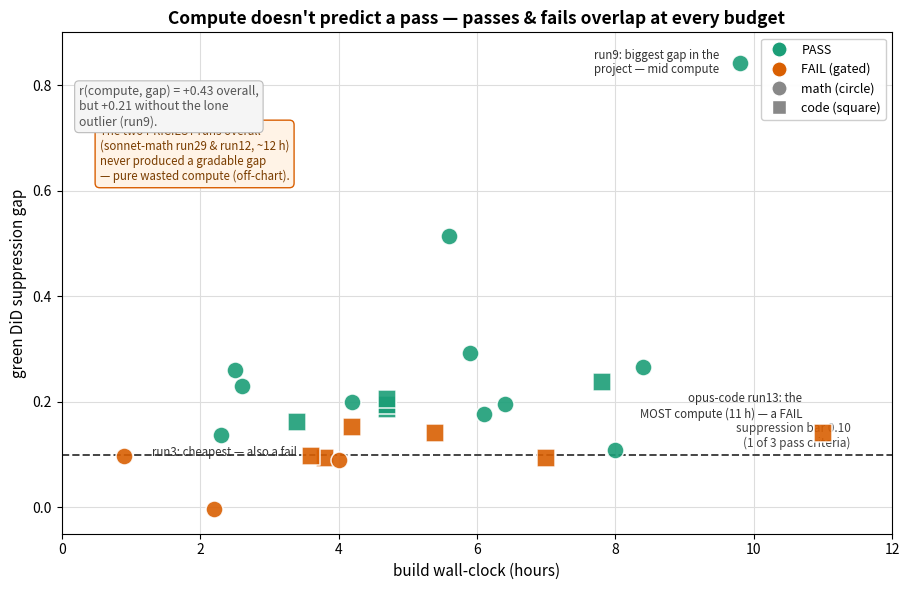

Recreate this plot in Python. (Note: this script raises an exception after producing the figure.)
"""Option B — 'more compute does not buy a bigger gap'.
x = build wall-clock (h), y = green DiD suppression gap, colour = PASS/FAIL, marker = domain.
Data hardcoded (from MO_INDEX.md build cost + green verdicts). Renders with no pod/network.
"""
import matplotlib
matplotlib.use("Agg")
import matplotlib.pyplot as plt
import os

# (label, hours, gap, passed, domain)  -- gated runs only (need a green gap on the y-axis)
PTS = [
    # --- PASSES ---
    ("run9", 9.8, .842, True, "math"), ("run7", 8.4, .266, True, "math"),
    ("run8", 5.9, .292, True, "math"), ("run5", 8.0, .108, True, "math"),
    ("run2", 6.4, .196, True, "math"), ("run1", 4.2, .200, True, "math"),
    ("run10", 2.5, .260, True, "math"), ("run6", 2.3, .138, True, "math"),
    ("c-run18", 4.7, .187, True, "code"), ("c-run2", 4.7, .193, True, "code"),
    ("c-run10", 4.7, .206, True, "code"),
    ("s-run13", 2.6, .230, True, "math"), ("s-run15", 6.1, .176, True, "math"),
    ("s-run30", 5.6, .514, True, "math"),
    ("sc-run3", 3.4, .162, True, "code"), ("sc-run17", 7.8, .237, True, "code"),
    # --- FAILS (gated, with a measured gap; failed on gap OR retention/scope) ---
    ("run3", 0.9, .098, False, "math"), ("run4", 2.2, -.004, False, "math"),
    ("c-run17", 7.0, .093, False, "code"), ("c-run13", 11.0, .140, False, "code"),
    ("c-run15", 4.2, .152, False, "code"), ("c-run16", 3.8, .093, False, "code"),
    ("c-run14", 3.6, .097, False, "code"), ("c-run11", 5.4, .140, False, "code"),
    ("s-run23", 4.0, .090, False, "math"),
]

def pearson(pts):
    xs = [p[1] for p in pts]; ys = [p[2] for p in pts]; n = len(pts)
    mx = sum(xs)/n; my = sum(ys)/n
    cov = sum((x-mx)*(y-my) for x, y in zip(xs, ys))
    sx = (sum((x-mx)**2 for x in xs))**.5; sy = (sum((y-my)**2 for y in ys))**.5
    return cov/(sx*sy), n
r, n = pearson(PTS)
r_no9, _ = pearson([p for p in PTS if p[0] != "run9"])   # drop the single high-leverage outlier

PASS = "#1b9e77"; FAIL = "#d95f02"; GRID = "#dddddd"
fig, ax = plt.subplots(figsize=(9.2, 6.0))
for lbl, h, g, ok, dom in PTS:
    ax.scatter(h, g, s=150, zorder=4,
               color=(PASS if ok else FAIL), alpha=.9,
               marker=("o" if dom == "math" else "s"),
               edgecolors="white", linewidths=1.1)

ax.axhline(.10, ls="--", lw=1.4, color="#444", zorder=2)
ax.text(11.4, .108, "suppression bar 0.10\n(1 of 3 pass criteria)",
        fontsize=8.5, color="#444", ha="right", va="bottom")

# annotate the story points
for lbl, h, g, txt, dx, dy in [
    ("run9", 9.8, .842, "run9: biggest gap in the\nproject — mid compute", -0.3, -0.02),
    ("c-run13", 11.0, .140, "opus-code run13: the\nMOST compute (11 h) — a FAIL", -0.3, 0.03),
    ("run3", 0.9, .098, "run3: cheapest — also a fail", 0.4, 0.0),
]:
    ax.annotate(txt, (h, g), fontsize=8.3, color="#333",
                xytext=(h+dx, g+dy), ha=("right" if dx < 0 else "left"))

ax.text(0.55, .62,
        "The two PRICIEST runs overall\n(sonnet-math run29 & run12, ~12 h)\n"
        "never produced a gradable gap\n— pure wasted compute (off-chart).",
        fontsize=8.3, color="#7a3d00",
        bbox=dict(boxstyle="round,pad=0.4", fc="#fff3e6", ec="#d95f02", lw=1))

ax.set_xlabel("build wall-clock (hours)", fontsize=11)
ax.set_ylabel("green DiD suppression gap", fontsize=11)
ax.set_title("Compute doesn't predict a pass — passes & fails overlap at every budget",
             fontsize=12.5, fontweight="bold")
ax.text(0.25, 0.80,
        f"r(compute, gap) = {r:+.2f} overall,\nbut {r_no9:+.2f} without the lone\noutlier (run9).",
        fontsize=8.8, color="#555", va="top",
        bbox=dict(boxstyle="round,pad=0.35", fc="#f5f5f5", ec="#bbbbbb", lw=0.8))
ax.set_xlim(0, 12); ax.set_ylim(-0.05, 0.9)
ax.grid(True, color=GRID, zorder=0)
from matplotlib.lines import Line2D
leg = [Line2D([0],[0], marker="o", color="w", markerfacecolor=PASS, markersize=11, label="PASS"),
       Line2D([0],[0], marker="o", color="w", markerfacecolor=FAIL, markersize=11, label="FAIL (gated)"),
       Line2D([0],[0], marker="o", color="w", markerfacecolor="#888", markersize=11, label="math (circle)"),
       Line2D([0],[0], marker="s", color="w", markerfacecolor="#888", markersize=10, label="code (square)")]
ax.legend(handles=leg, loc="upper right", fontsize=9, framealpha=.95)
fig.tight_layout()
out = os.environ.get("OUT", os.path.join(os.path.dirname(__file__), "..", "plots", "effort_vs_gap.png"))
os.makedirs(os.path.dirname(out), exist_ok=True)
fig.savefig(out, dpi=170)
print("wrote", out, "| r =", round(r, 3))
